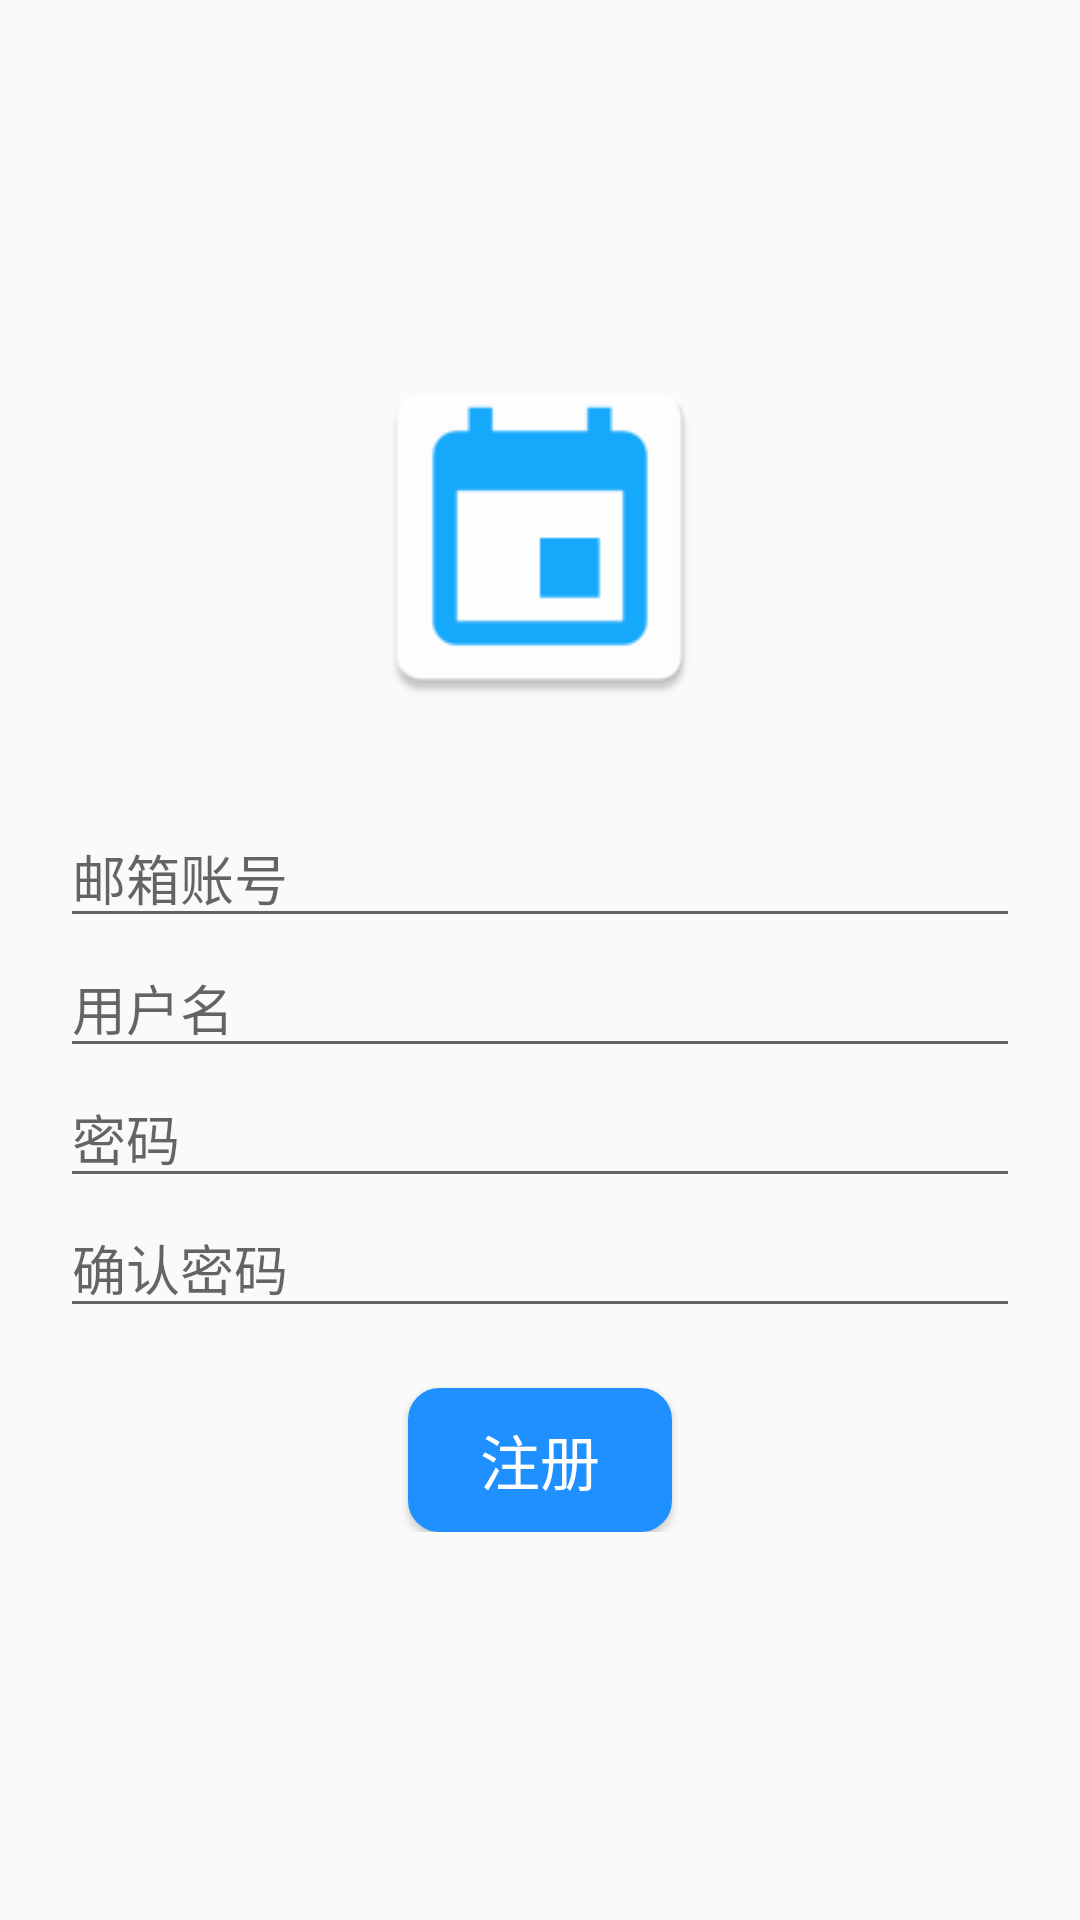

The Android layout XML behind this screen, and the referenced resources:
<!-- AndroidManifest.xml: application theme AppTheme -->
<!-- res/layout/fragment_signup.xml -->
<?xml version="1.0" encoding="utf-8"?>
<LinearLayout xmlns:android="http://schemas.android.com/apk/res/android"
    android:orientation="vertical"
    android:gravity="center"
    android:layout_width="match_parent"
    android:layout_height="match_parent">


    <ImageView
        android:layout_width="120dp"
        android:layout_height="120dp"
        android:layout_margin="10dp"
        android:src="@mipmap/ic_launcher"/>

    <LinearLayout
        android:id="@+id/first"
        android:visibility="gone"
        android:layout_width="match_parent"
        android:layout_height="wrap_content"
        android:layout_margin="20dp"
        android:orientation="vertical">

        <EditText
            android:id="@+id/phone"
            android:layout_width="match_parent"
            android:layout_height="wrap_content"
            android:maxLines="1"
            android:hint="手机号码"
            android:maxLength="11"/>

        <Button
            android:id="@+id/btn_verification"
            android:layout_width="wrap_content"
            android:layout_height="wrap_content"
            android:text="点击发送验证码"/>

        <EditText
            android:id="@+id/verification"
            android:layout_width="wrap_content"
            android:layout_height="wrap_content"
            android:maxLength="1"
            android:hint="验证码"/>


        <Button
            android:id="@+id/btn_next"
            android:layout_width="wrap_content"
            android:layout_height="wrap_content"
            android:layout_gravity="center"
            android:background="@color/colorPrimary"
            android:text="下一步"/>
    </LinearLayout>

    <LinearLayout
        android:id="@+id/second"
        android:layout_width="match_parent"
        android:layout_height="wrap_content"
        android:layout_margin="20dp"
        android:orientation="vertical">

        <EditText
            android:id="@+id/email"
            android:layout_width="match_parent"
            android:layout_height="wrap_content"
            android:hint="邮箱账号"
            android:maxLines="1" />

        <EditText
            android:id="@+id/username"
            android:layout_width="match_parent"
            android:layout_height="wrap_content"
            android:hint="用户名"
            android:maxLines="1" />

        <EditText
            android:id="@+id/password"
            android:layout_width="match_parent"
            android:layout_height="wrap_content"
            android:hint="密码"
            android:password="true"
            android:maxLines="1" />

        <EditText
            android:id="@+id/confirm"
            android:layout_width="match_parent"
            android:layout_height="wrap_content"
            android:hint="确认密码"
            android:password="true"
            android:maxLines="1" />

        <Button
            android:id="@+id/signup"
            android:layout_width="wrap_content"
            android:layout_height="wrap_content"
            android:layout_gravity="center"
            android:layout_marginTop="20dp"
            android:background="@drawable/bg_edit"
            android:textColor="#FFFFFF"
            android:text="注册"
            android:textSize="20sp" />
    </LinearLayout>

</LinearLayout>
<!-- resources referenced by this layout -->
<resources>
  <color name="colorPrimary">#1E90FF</color>
  <!-- drawable bg_edit (drawable) -->
  <?xml version="1.0" encoding="utf-8"?>
  <shape xmlns:android="http://schemas.android.com/apk/res/android">
      <corners
          android:radius="10dip"/>
      <solid
          android:color="@color/colorPrimary"/>
      <stroke
          android:width="1dip"
          android:color="@color/colorPrimary"/>
  </shape>
  <!-- mipmap ic_launcher: png bitmap (mipmap-hdpi, 992 bytes) -->
  <style name="AppTheme" parent="Theme.AppCompat.Light.DarkActionBar">
          
          <item name="colorPrimary">@color/colorPrimary</item>
          <item name="colorPrimaryDark">@color/colorPrimaryDark</item>
          <item name="colorAccent">@color/colorAccent</item>
          <item name="android:windowAnimationStyle">@style/activityAnimation</item>
          <item name="android:windowIsTranslucent">true</item>
      </style>
  <color name="colorPrimaryDark">#1C86EE</color>
  <color name="colorAccent">#45c01a</color>
  <style name="activityAnimation" parent="@android:style/Animation">
          <item name="android:activityOpenEnterAnimation">@anim/activity_anim_in_right</item>
          <item name="android:activityCloseExitAnimation">@anim/activity_anim_out_left</item>
          <item name="android:activityOpenExitAnimation">@anim/activity_anim_in_right</item>
          <item name="android:activityCloseEnterAnimation">@anim/activity_anim_out_left</item>
      </style>
</resources>
